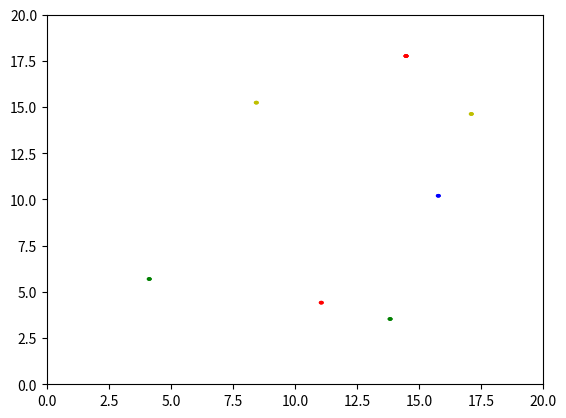

Write the Python code that produced this figure.
import numpy as np
import random
import math
from matplotlib import pyplot as plt
from matplotlib import animation

fig = plt.figure()
# fig.set_dpi(100)

ax = plt.axes(xlim=(0, 20), ylim=(0, 20))

def getCoord():
    x = random.uniform(0.0,20.0)
    y = random.uniform(0.0,20.0)
    return (x,y)

######
#
# Generate random units here
#
patch_list = []
patch1 = plt.Circle((1, -1), 0.1, fc='y')
patch_list.append(patch1)
patch2 = plt.Circle((1, -1), 0.1, fc='r')
patch_list.append(patch2)
patch3 = plt.Circle((1, -1), 0.1, fc='g')
patch_list.append(patch3)
patch4 = plt.Circle((1, -1), 0.1, fc='b')
patch_list.append(patch4)
patch5 = plt.Circle((1, -1), 0.1, fc='y')
patch_list.append(patch5)
patch6 = plt.Circle((1, -1), 0.1, fc='r')
patch_list.append(patch6)
patch7 = plt.Circle((1, -1), 0.1, fc='g')
patch_list.append(patch7)
patch8 = plt.Circle((1, -1), 0.1, fc='b')
patch_list.append(patch6)

def get_centroid(p,d):
    p_x, p_y = p.center
    temp_list = []
    for t in patch_list:
        temp_x,temp_y = t.center
        if (temp_x != p_x and temp_y != p_y):
            mag = math.sqrt((p_x - temp_x)**2 + (p_y - temp_y)**2)
            if mag <= d:
                temp_list.append(t)
    x = 0.0
    y = 0.0
    for s in temp_list:
        s_x, s_y = s.center
        x += s_x
        y += s_y
    if len(temp_list) == 0:
        return (10.0,10.0)
    else:
        x /= len(temp_list)
        y /= len(temp_list)
        return (x,y)

def init():
    for p in patch_list:
        p.center = getCoord()
        ax.add_patch(p)
    return patch_list[0],patch_list[1],patch_list[2],patch_list[3],patch_list[4],patch_list[5],patch_list[6],patch_list[7]

def animate(i):
    move_speed = 0.05;
    sense_dist = 6.5;
    # print get_centroid()
    for p in patch_list:
        c_x, c_y = get_centroid(p,sense_dist)
        x, y = p.center
        d_x = c_x - x
        d_y = c_y - y
        mag = math.sqrt(d_x**2 + d_y**2)
        m_x = (d_x / mag) * move_speed
        m_y = (d_y / mag) * move_speed
        x += m_x
        y += m_y
        p.center = (x, y)

    return patch_list[0],patch_list[1],patch_list[2],patch_list[3],patch_list[4],patch_list[5],patch_list[6],patch_list[7]

anim = animation.FuncAnimation(fig, animate,init_func=init,frames=250,interval=20,blit=True)

# anim.save('animation.mp4', fps=30,
#           extra_args=['-vcodec', 'h264',
#                       '-pix_fmt', 'yuv420p'])


plt.show()
